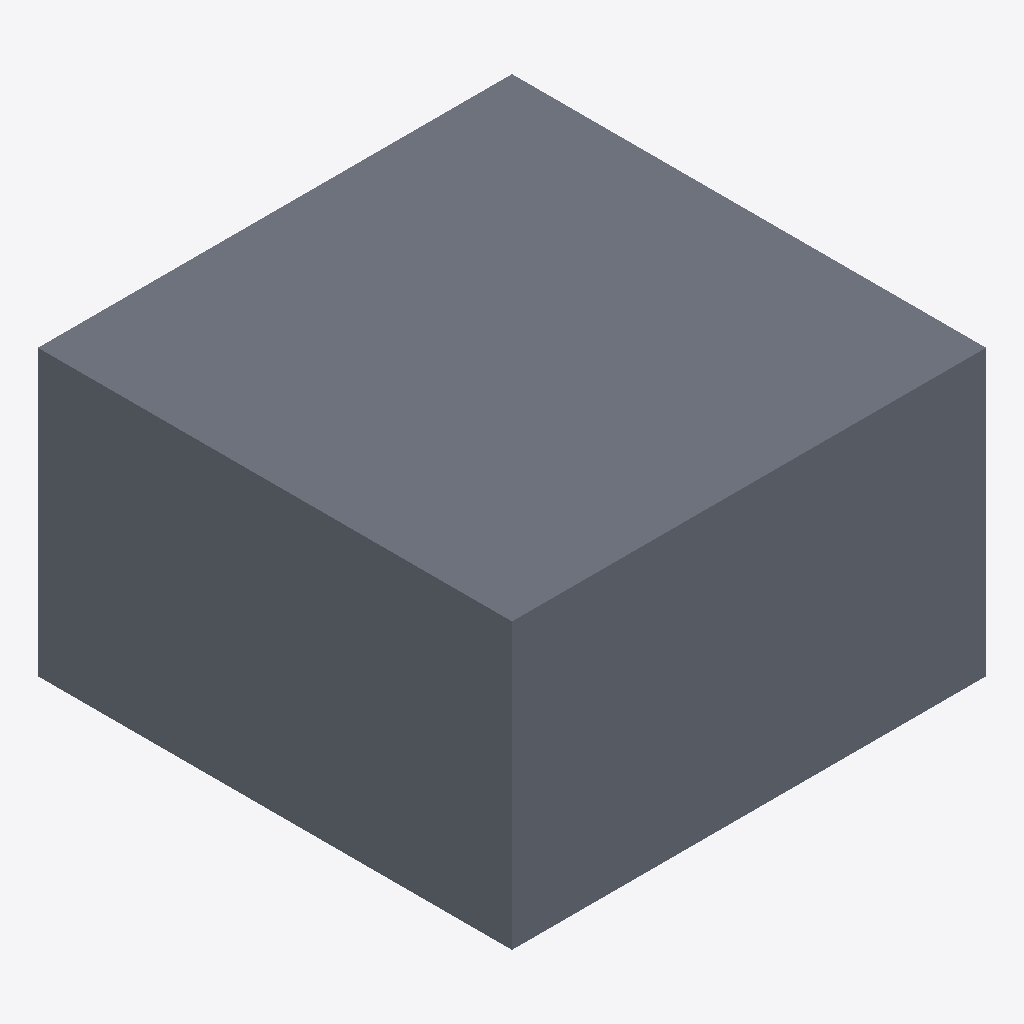
Isometric view of an IFC building model (IFC-SPF (STEP), schema IFC2X3, length unit metre), seen from the south-west, elements coloured by IFC class: 1 slab (grey).
Extent 2000.0 m × 2000.0 m × 1200.0 m (x, y, z). Storeys (1): Default Building Storey at 0.00 m. Elements (1): 1 IfcSlab.

HEADER;
FILE_DESCRIPTION(('ViewDefinition [CoordinationView]'),'2;1');
FILE_NAME('/Users/macbook/Desktop/BIM/data/rst_advanced/IfcSlab188.ifc','2018-08-31T00:10:56-0400',('Unknown Author','info@ifctoolsproject.com'),('Unknown Organization'),'IFC Tools Project - IFC2x3 Java Toolbox','IFC2x3 Java Toolbox 2.0','Unknown Authorizer');
FILE_SCHEMA(('IFC2X3'));
ENDSEC;
DATA;
#45=IFCPROJECT('0d0l8PfDP5zOIwCmjEWGqE',#37,'Default Project','Description of Default Project',$,$,$,(#40),#44);
#47=IFCBUILDING('3VczYquuz0Yub_74kpt$SX',#37,'Default Building','Description',$,#46,$,$,.ELEMENT.,$,$,$);
#48=IFCBUILDINGSTOREY('12kX5i4fn2dv5Q3ojghM$P',#37,'Default Building Storey','Description',$,#46,$,$,.ELEMENT.,$);
#1=IFCSLAB('01U2Ox69TF78CjGAzXHAvw',#2,'M_Pile Cap-4 Pile:2000 x 2000 x 900mm:150068',$,'M_Pile Cap-4 Pile:2000 x 2000 x 900mm',#3,#4,'150068',.FLOOR.);
ENDSEC;
